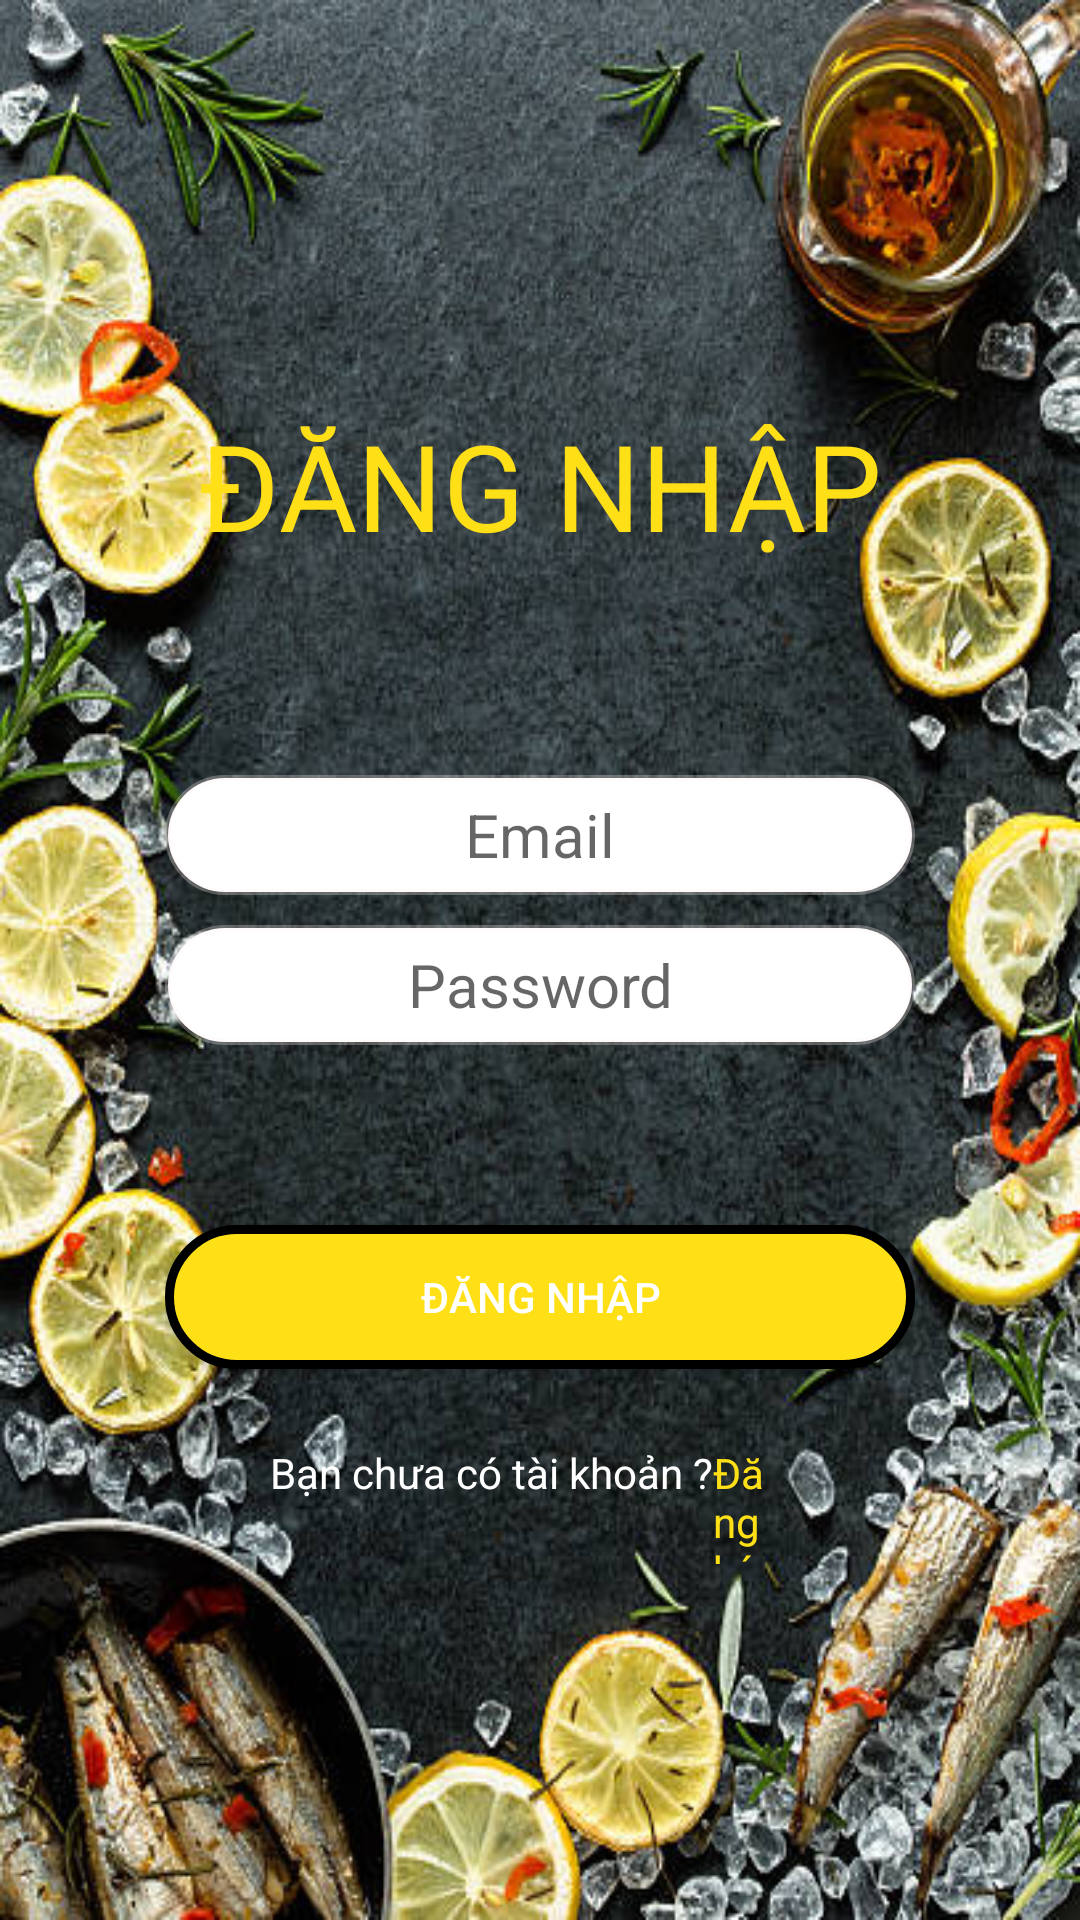

Layout XML and referenced resources for this Android screen:
<!-- AndroidManifest.xml: application theme Theme.AppOder -->
<!-- res/layout/activity_sign_in.xml -->
<?xml version="1.0" encoding="utf-8"?>
<LinearLayout xmlns:android="http://schemas.android.com/apk/res/android"
    xmlns:app="http://schemas.android.com/apk/res-auto"
    xmlns:tools="http://schemas.android.com/tools"
    android:layout_width="match_parent"
    android:layout_height="match_parent"
    android:background="@drawable/bg"
    android:orientation="vertical"
    tools:context=".SignIn"

    >


    <LinearLayout
        android:layout_width="match_parent"
        android:layout_height="wrap_content"
        android:layout_gravity="center"
        android:layout_marginLeft="40dp"
        android:layout_marginTop="110dp"
        android:layout_marginRight="40dp"

        android:orientation="vertical"
        android:padding="15dp">

        <TextView
            android:layout_width="match_parent"
            android:layout_height="wrap_content"
            android:layout_marginTop="10dp"
            android:layout_marginBottom="70dp"
            android:text="ĐĂNG NHẬP"
            android:textAlignment="center"
            android:textColor="@color/xanh"
            android:textSize="40dp" />


        <EditText
            android:id="@+id/editEmail"
            android:layout_width="match_parent"
            android:layout_height="40dp"
            android:layout_marginBottom="10dp"
            android:background="@drawable/bg_gd"
            android:hint="Email"
            android:inputType="textEmailAddress"
            android:textAlignment="center"
            android:textAppearance="@style/TextAppearance.AppCompat.Display1"
            android:textColor="@color/black"
            android:textSize="20dp"></EditText>


        <EditText
            android:id="@+id/Password"
            android:layout_width="match_parent"
            android:layout_height="40dp"
            android:layout_marginBottom="10dp"
            android:background="@drawable/bg_gd"
            android:hint="Password"
            android:inputType="textPassword"
            android:textAlignment="center"
            android:textColor="@color/black"
            android:textSize="20dp"></EditText>


        <Button
            android:id="@+id/buttonDangNhap"
            android:layout_width="match_parent"
            android:layout_height="wrap_content"
            android:layout_marginTop="50dp"
            android:layout_marginBottom="10dp"
            android:background="@drawable/bg_button"
            android:text="Đăng nhập"
            android:textColor="@color/white"



            />


    </LinearLayout>

    <LinearLayout
        android:layout_width="match_parent"
        android:layout_height="40dp"
        android:orientation="horizontal"
        android:layout_marginHorizontal="90dp">
        <TextView
            android:layout_width="wrap_content"
            android:layout_height="wrap_content"
            android:text="Bạn chưa có tài khoản ?"
            android:textColor="@color/white"
            />

        <TextView
            android:id="@+id/textDangKy"
            android:layout_width="wrap_content"
            android:layout_height="wrap_content"
            android:text="Đăng ký"
            android:textColor="@color/xanh"
          />
    </LinearLayout>
</LinearLayout>
<!-- resources referenced by this layout -->
<resources>
  <color name="black">#FF000000</color>
  <color name="white">#FFFFFFFF</color>
  <color name="xanh">#FFE017</color>
  <!-- drawable bg: jpg bitmap (drawable, 80686 bytes) -->
  <!-- drawable bg_button (drawable) -->
  <?xml version="1.0" encoding="utf-8"?>
          <shape xmlns:android="http://schemas.android.com/apk/res/android"
              android:shape="rectangle" >
  
              <corners android:radius="40dp"/>
              <solid android:color="@color/xanh"/>
              <stroke android:color="@color/black"
                  android:width="3dp"
                  />
  
          </shape>
  <!-- drawable bg_gd (drawable) -->
  <?xml version="1.0" encoding="utf-8"?>
  <shape xmlns:android="http://schemas.android.com/apk/res/android"
      android:shape="rectangle">
  
  <corners android:radius="30dp"/>
  
  <solid android:color="#FFFFFF"
      android:alpha="0.01"/>
  
  <stroke android:color="#4AFFEFEF"
      android:width="2dp"/>
  
  
  </shape>
  <style name="Theme.AppOder" parent="Theme.MaterialComponents.DayNight.DarkActionBar">
          
          <item name="colorPrimary">@color/xanh</item>
          <item name="colorPrimaryVariant">@color/purple_700</item>
          <item name="colorOnPrimary">@color/white</item>
          
          <item name="colorSecondary">@color/xanh</item>
          <item name="colorSecondaryVariant">@color/teal_700</item>
          <item name="colorOnSecondary">@color/black</item>
          
          <item name="android:statusBarColor" tools:targetApi="l">?attr/colorPrimaryVariant</item>
          
      </style>
  <color name="purple_700">#FF3700B3</color>
  <color name="teal_700">#FF018786</color>
</resources>
